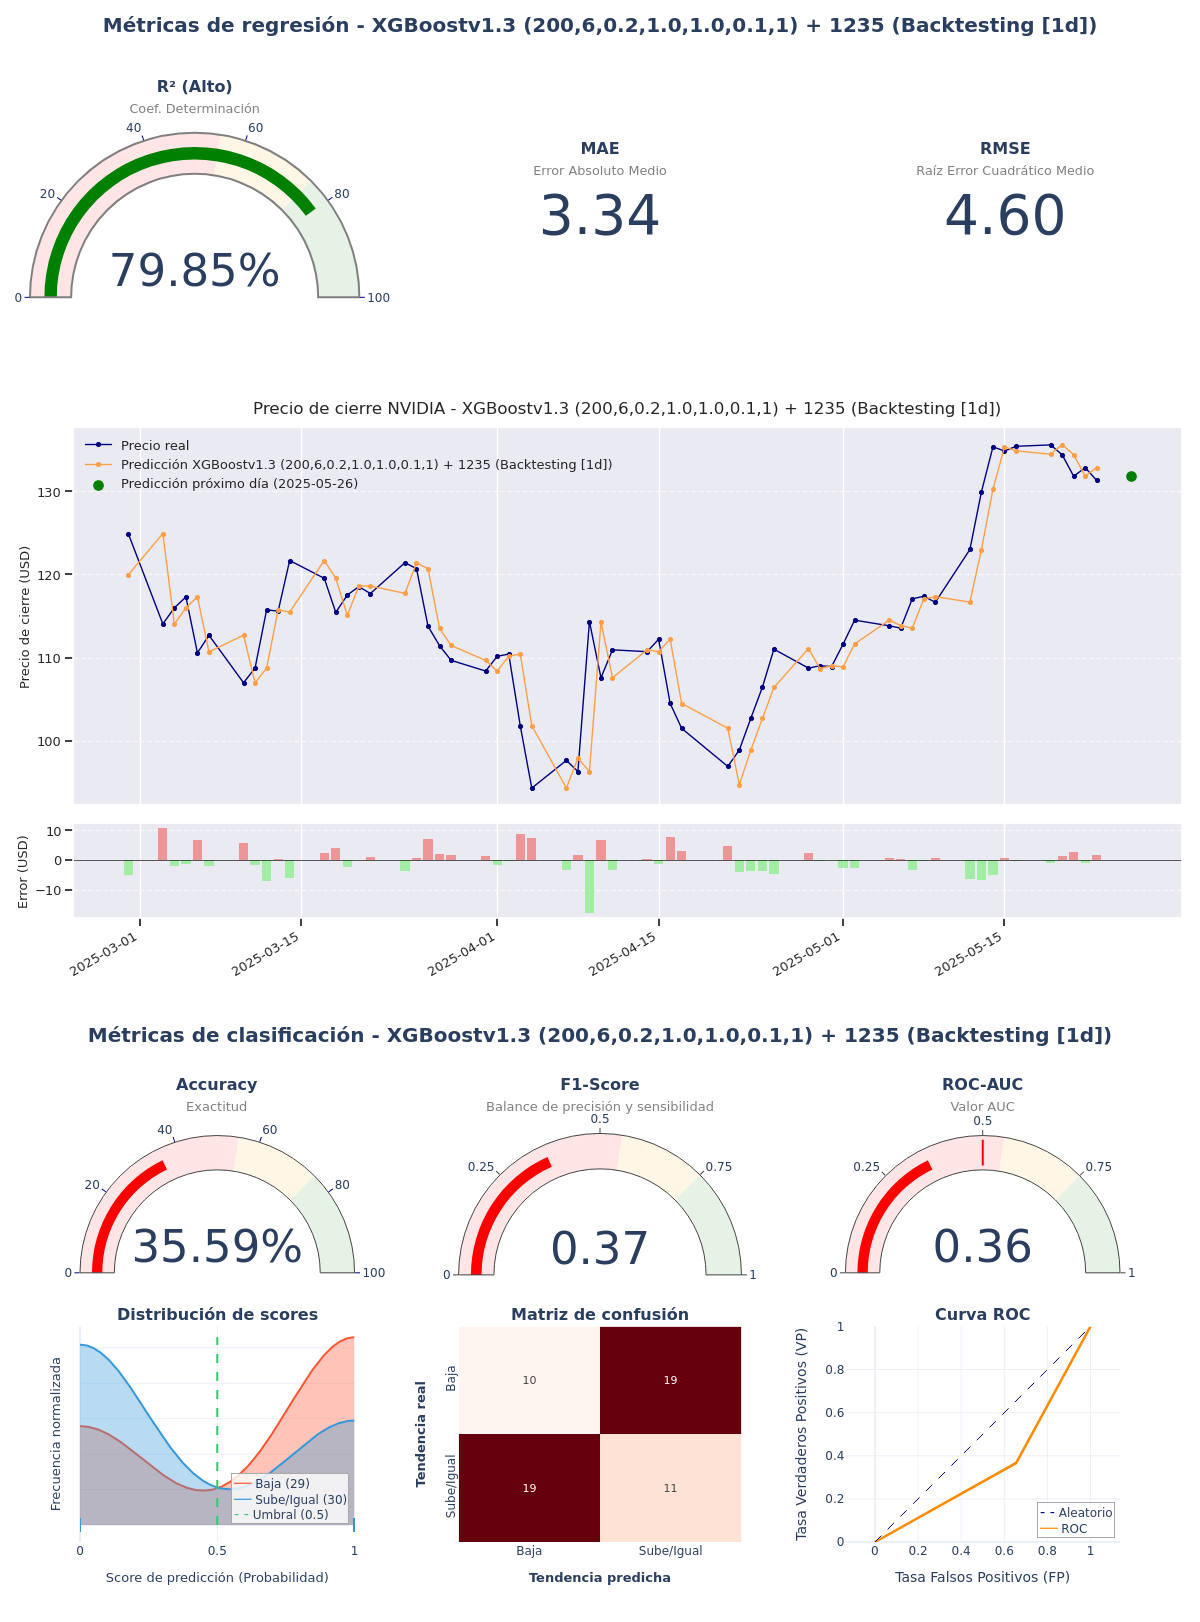

Source data for this figure (header and first rows):
model_title; model_hash; r2; mae; rmse; accuracy; f1_score; roc_auc; irb_regr; irb_clas; irb_total
XGBoostv1.3 (200,6,0.2,1.0,1.0,0.1,1) + …; b8da2d21; 0,7985; 3,3381; 4,6044; 0,3559; 0,3667; 0,3557; 0,9875; 0,6842; 0,8207
